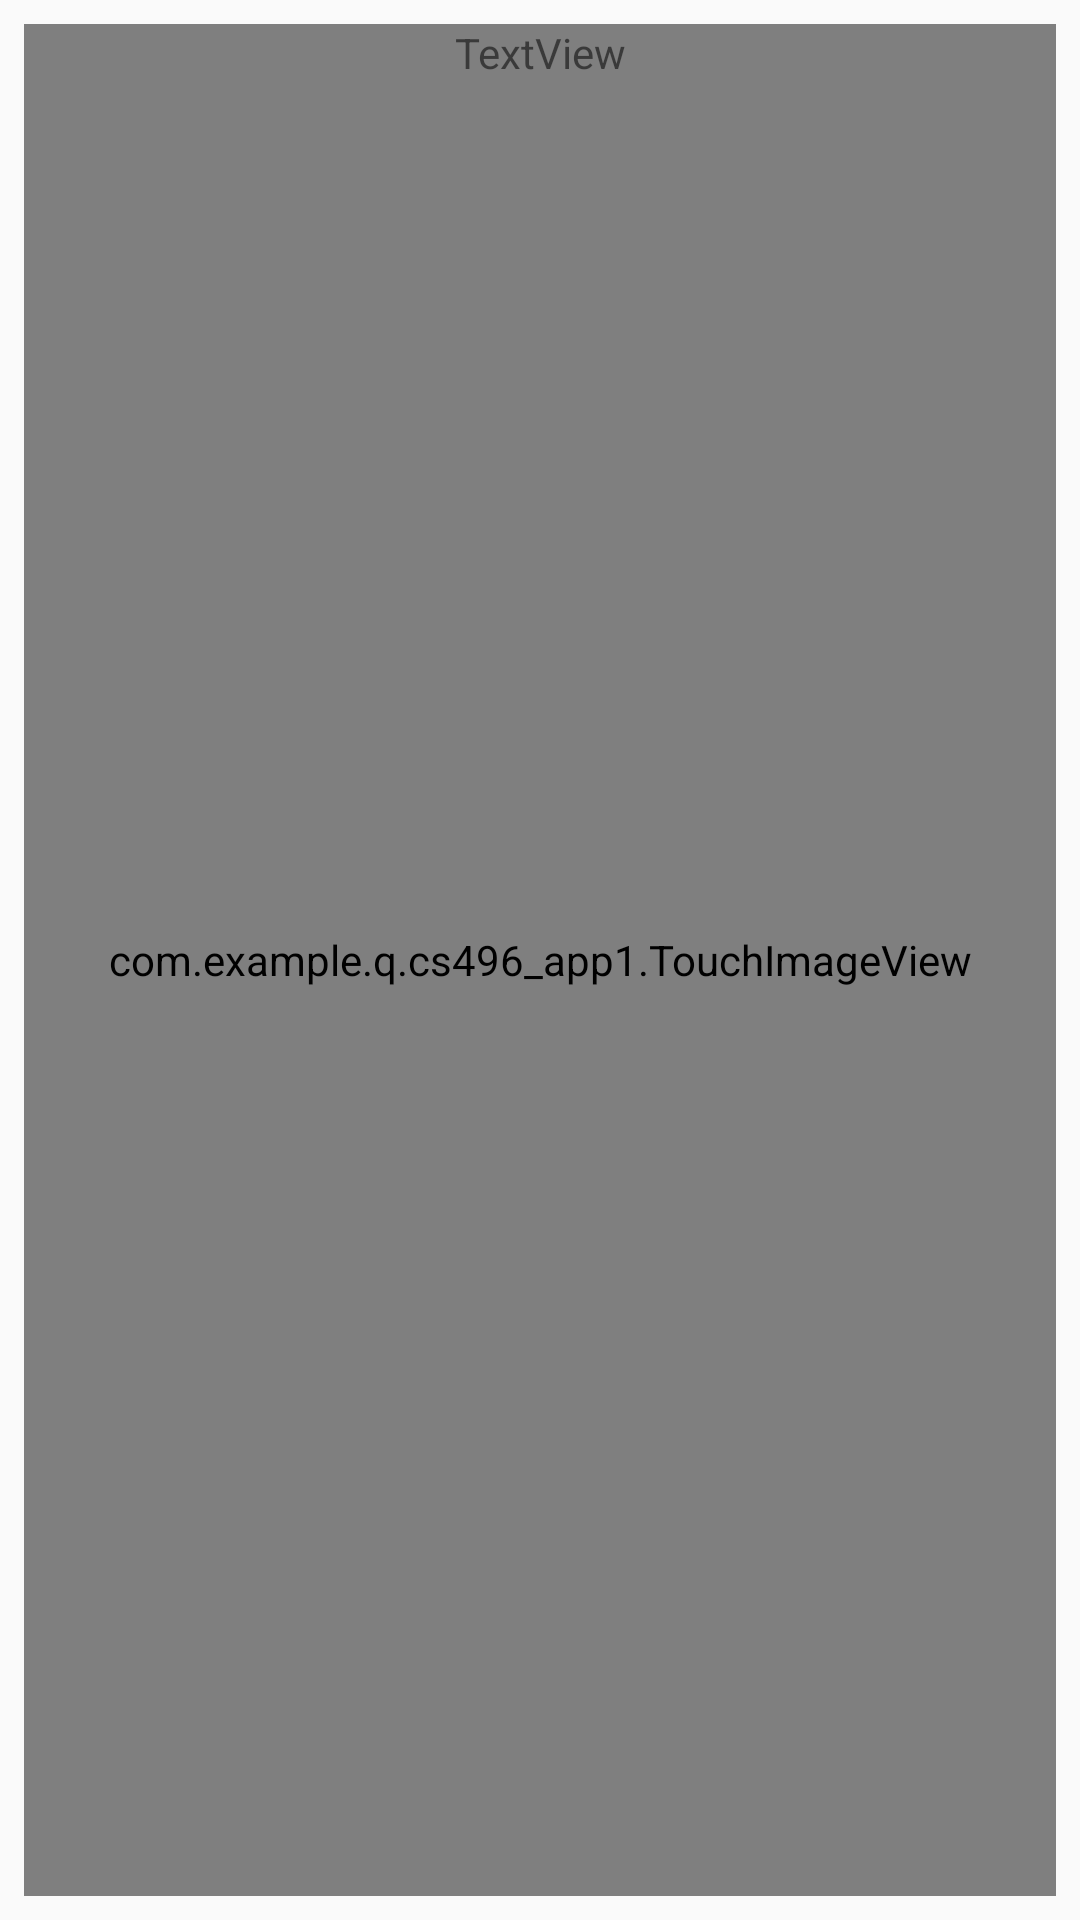

Layout XML and referenced resources for this Android screen:
<!-- AndroidManifest.xml: activity theme AppTheme.NoActionBar -->
<!-- res/layout/fragment_image.xml -->
<?xml version="1.0" encoding="utf-8"?>
<android.support.constraint.ConstraintLayout xmlns:android="http://schemas.android.com/apk/res/android"
    xmlns:app="http://schemas.android.com/apk/res-auto"
    xmlns:tools="http://schemas.android.com/tools"
    android:id="@+id/image_container"
    android:layout_width="match_parent"
    android:layout_height="match_parent"
    tools:context=".tabs.gallery.ImageActivity$PlaceholderFragment">

    <com.example.q.cs496_app1.TouchImageView
        android:id="@+id/full_image"
        android:layout_width="match_parent"
        android:layout_height="match_parent"
        android:layout_marginBottom="8dp"
        android:layout_marginEnd="8dp"
        android:layout_marginStart="8dp"
        android:layout_marginTop="8dp"
        android:src="@drawable/ic_baseline_image_24px"
        app:layout_constraintBottom_toBottomOf="parent"
        app:layout_constraintEnd_toEndOf="parent"
        app:layout_constraintStart_toStartOf="parent"
        app:layout_constraintTop_toTopOf="parent" />

    <TextView
        android:id="@+id/describe_image_view"
        android:layout_width="wrap_content"
        android:layout_height="wrap_content"
        android:layout_marginBottom="12dp"
        android:layout_marginTop="8dp"
        android:text="TextView"
        app:layout_constraintEnd_toEndOf="parent"
        app:layout_constraintStart_toStartOf="parent"
        app:layout_constraintTop_toTopOf="parent" />

</android.support.constraint.ConstraintLayout>
<!-- resources referenced by this layout -->
<resources>
  <!-- drawable ic_baseline_image_24px (drawable) -->
  <vector xmlns:android="http://schemas.android.com/apk/res/android"
      android:width="24dp"
      android:height="24dp"
      android:viewportWidth="24"
      android:viewportHeight="24">
    <path
        android:fillColor="#20000000"
        android:pathData="M21,19V5c0,-1.1 -0.9,-2 -2,-2H5c-1.1,0 -2,0.9 -2,2v14c0,1.1 0.9,2 2,2h14c1.1,0 2,-0.9 2,-2zM8.5,13.5l2.5,3.01L14.5,12l4.5,6H5l3.5,-4.5z"/>
  </vector>
  <style name="AppTheme.NoActionBar">
          <item name="windowActionBar">false</item>
          <item name="windowNoTitle">true</item>
      </style>
</resources>
